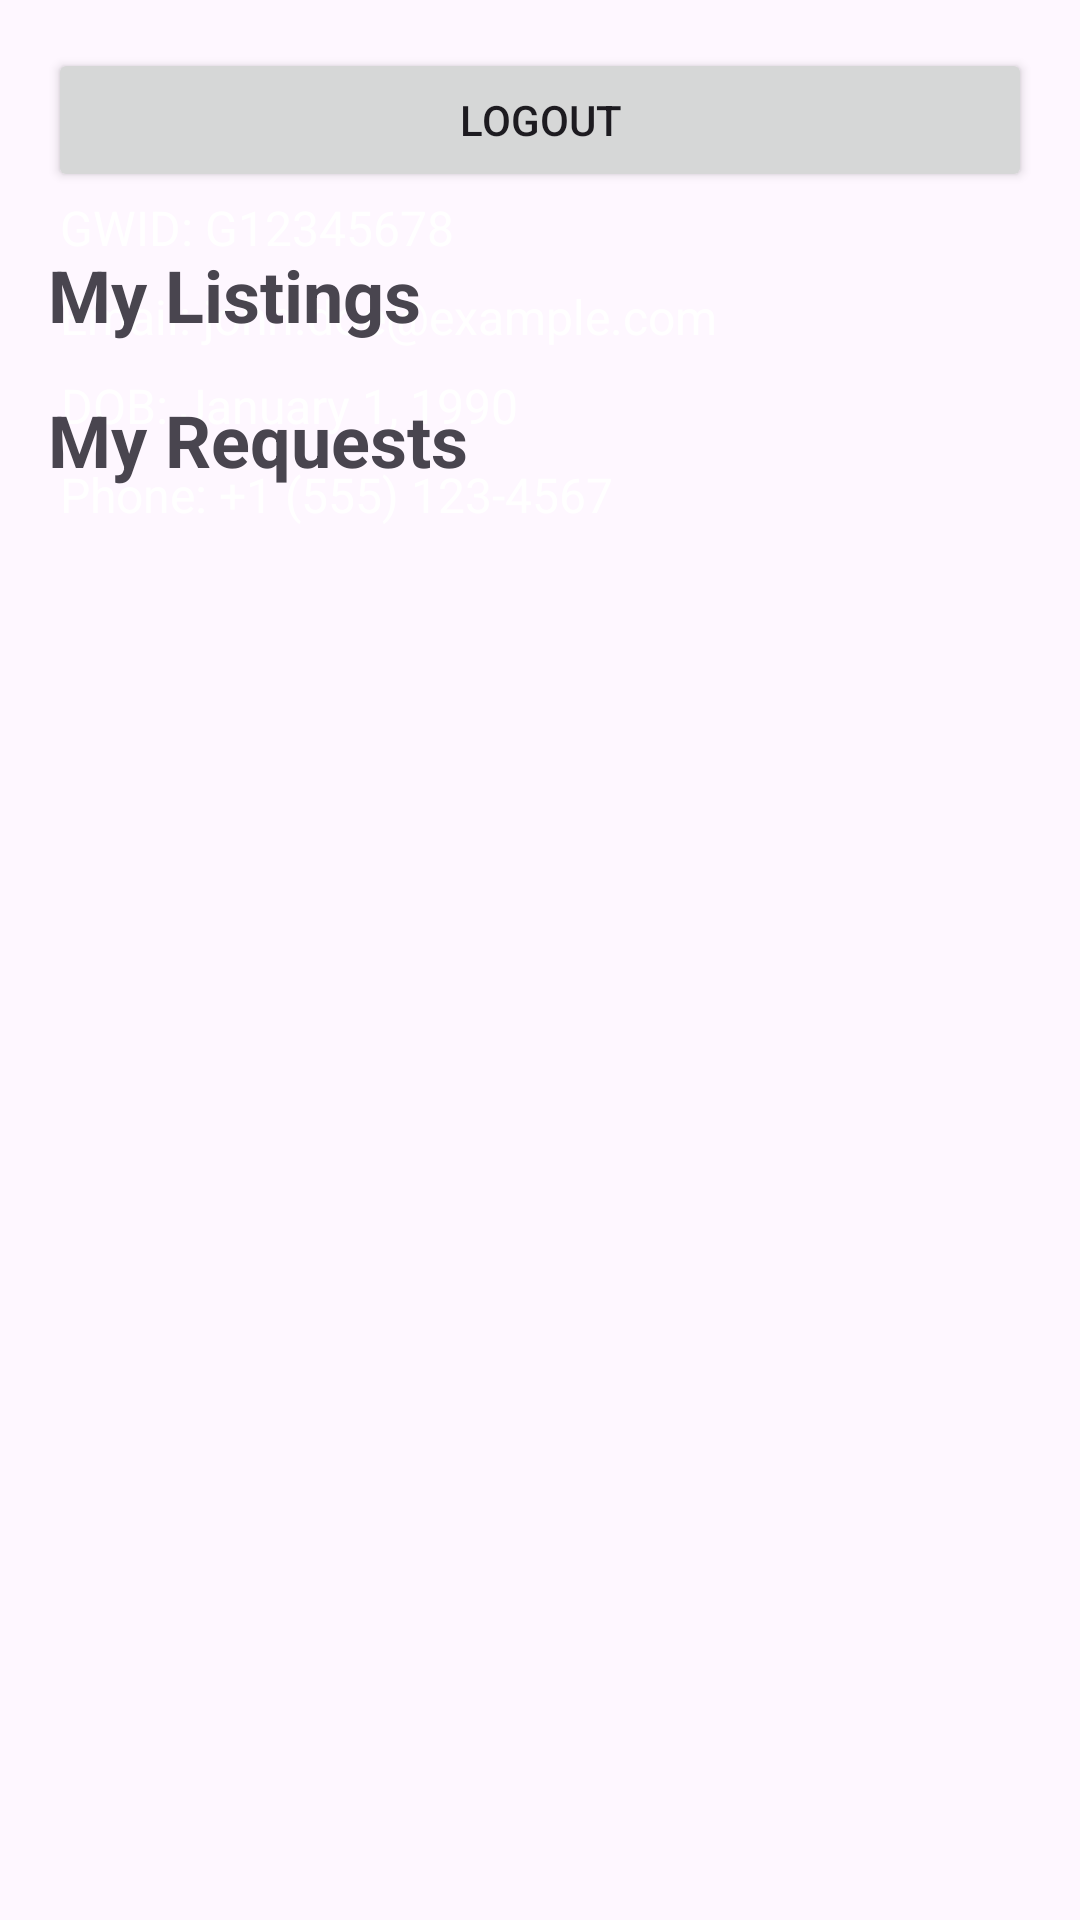

Layout XML and referenced resources for this Android screen:
<!-- AndroidManifest.xml: application theme Theme.GWTalentTrade -->
<!-- res/layout/activity_profile.xml -->
<?xml version="1.0" encoding="utf-8"?>
<androidx.coordinatorlayout.widget.CoordinatorLayout
    xmlns:android="http://schemas.android.com/apk/res/android"
    xmlns:app="http://schemas.android.com/apk/res-auto"
    xmlns:tools="http://schemas.android.com/tools"
    android:layout_width="match_parent"
    android:layout_height="match_parent"
    android:fitsSystemWindows="true"
    tools:context=".Profile">

    <com.google.android.material.appbar.AppBarLayout
        android:id="@+id/app_bar"
        android:layout_width="match_parent"
        android:layout_height="@dimen/app_bar_height"
        android:fitsSystemWindows="true"
        android:theme="@style/Theme.GWTalentTrade.AppBarOverlay">

        <com.google.android.material.appbar.CollapsingToolbarLayout
            android:id="@+id/toolbar_layout"
            style="@style/Widget.MaterialComponents.Toolbar.Primary"
            android:layout_width="match_parent"
            android:layout_height="match_parent"
            android:fitsSystemWindows="true"
            app:contentScrim="?attr/colorPrimary"
            app:layout_scrollFlags="scroll|exitUntilCollapsed"
            app:toolbarId="@+id/toolbar">

            <androidx.appcompat.widget.Toolbar
                android:id="@+id/toolbar"
                android:layout_width="match_parent"
                android:layout_height="?attr/actionBarSize"
                app:layout_collapseMode="pin"
                app:popupTheme="@style/Theme.GWTalentTrade.PopupOverlay">

            </androidx.appcompat.widget.Toolbar>

        </com.google.android.material.appbar.CollapsingToolbarLayout>
    </com.google.android.material.appbar.AppBarLayout>

    <include layout="@layout/content_profile" />
    <include layout="@layout/content_myposts"/>

</androidx.coordinatorlayout.widget.CoordinatorLayout>
<!-- res/layout/content_profile.xml (included above) -->
<LinearLayout
    xmlns:android="http://schemas.android.com/apk/res/android"
    android:layout_width="match_parent"
    android:layout_height="wrap_content"
    android:padding="20sp">

    <LinearLayout
        android:layout_width="wrap_content"
        android:layout_height="wrap_content"
        android:orientation="vertical">

        
        <TextView
            android:id="@+id/textViewName"
            android:layout_width="match_parent"
            android:layout_height="wrap_content"
            android:layout_marginTop="10dp"
            android:text="John Doe"
            android:textSize="20sp"
            android:textColor="#fff"
            android:textStyle="bold"
            android:gravity="left"/>

        
        <TextView
            android:id="@+id/textViewGWID"
            android:layout_width="wrap_content"
            android:layout_height="wrap_content"
            android:layout_marginTop="8dp"
            android:text="GWID: G12345678"
            android:textSize="16sp"
            android:textColor="#fff"
            android:gravity="center"/>

        
        <TextView
            android:id="@+id/textViewEmail"
            android:layout_width="wrap_content"
            android:layout_height="wrap_content"
            android:layout_marginTop="8dp"
            android:text="Email: john.doe@example.com"
            android:textSize="16sp"
            android:textColor="#fff"
            android:gravity="center"/>

        
        <TextView
            android:id="@+id/textViewDOB"
            android:layout_width="wrap_content"
            android:layout_height="wrap_content"
            android:layout_marginTop="8dp"
            android:text="DOB: January 1, 1990"
            android:textSize="16sp"
            android:textColor="#fff"
            android:gravity="center"/>

        
        <TextView
            android:id="@+id/textViewPhone"
            android:layout_width="wrap_content"
            android:layout_height="wrap_content"
            android:layout_marginTop="8dp"
            android:text="Phone: +1 (555) 123-4567"
            android:textSize="16sp"
            android:textColor="#fff"
            android:gravity="center"/>

    </LinearLayout>

    <LinearLayout
        android:layout_width="match_parent"
        android:layout_height="wrap_content"
        android:gravity="right"
        android:orientation="vertical">

        
        <ImageView
            android:id="@+id/profileBtn"
            android:layout_width="100dp"
            android:layout_height="100dp"
            android:layout_alignParentTop="true"
            android:layout_alignParentEnd="true"
            android:layout_marginTop="8dp"
            android:layout_marginEnd="8dp"
            android:background="?android:attr/selectableItemBackground"
            android:src="@drawable/profile2"
            android:contentDescription="Profile"
            android:scaleType="fitCenter"
            />

    </LinearLayout>

</LinearLayout>
<!-- res/layout/content_myposts.xml (included above) -->
<?xml version="1.0" encoding="utf-8"?>
<androidx.core.widget.NestedScrollView
    xmlns:android="http://schemas.android.com/apk/res/android"
    xmlns:tools="http://schemas.android.com/tools"
    xmlns:app="http://schemas.android.com/apk/res-auto"
    app:layout_behavior="@string/appbar_scrolling_view_behavior"
    tools:showIn="@layout/activity_profile"
    android:layout_width="match_parent"
    android:layout_height="match_parent"
    tools:context=".Listings">

    <RelativeLayout
        android:layout_width="match_parent"
        android:layout_height="wrap_content"
        android:id="@+id/myListingsLayout"
        android:padding="16dp">

        <Button
            android:id="@+id/logoutBtn"
            android:layout_width="match_parent"
            android:layout_height="wrap_content"
            android:text="Logout"
            android:layout_marginBottom="10dp"/>

        <TextView
            android:id="@+id/textViewMyListings"
            android:layout_width="wrap_content"
            android:layout_height="wrap_content"
            android:layout_below="@+id/logoutBtn"
            android:layout_marginTop="8dp"
            android:text="My Listings"
            android:textSize="24sp"
            android:textStyle="bold"/>

        <androidx.recyclerview.widget.RecyclerView
            android:id="@+id/recyclerViewMyPosts"
            android:layout_width="match_parent"
            android:layout_height="match_parent"
            android:layout_below="@+id/textViewMyListings"
            android:layout_marginTop="8dp"
            app:layoutManager="androidx.recyclerview.widget.LinearLayoutManager"
            app:layout_behavior="@string/appbar_scrolling_view_behavior"
            />

        <TextView
            android:id="@+id/textViewMyRequests"
            android:layout_width="wrap_content"
            android:layout_height="wrap_content"
            android:layout_below="@id/recyclerViewMyPosts"
            android:layout_marginTop="8dp"
            android:text="My Requests"
            android:textSize="24sp"
            android:textStyle="bold"/>

        <androidx.recyclerview.widget.RecyclerView
            android:id="@+id/recyclerViewMyRequests"
            android:layout_width="match_parent"
            android:layout_height="match_parent"
            android:layout_below="@+id/textViewMyRequests"
            android:layout_marginTop="8dp"
            app:layoutManager="androidx.recyclerview.widget.LinearLayoutManager"
            app:layout_behavior="@string/appbar_scrolling_view_behavior"
            />
    </RelativeLayout>
</androidx.core.widget.NestedScrollView>
<!-- resources referenced by this layout -->
<resources>
  <style name="Theme.GWTalentTrade.AppBarOverlay" parent="ThemeOverlay.AppCompat.Dark.ActionBar" />
  <style name="Theme.GWTalentTrade.PopupOverlay" parent="ThemeOverlay.AppCompat.Light" />
  <style name="Theme.GWTalentTrade" parent="Base.Theme.GWTalentTrade" />
  <style name="Base.Theme.GWTalentTrade" parent="Theme.Material3.DayNight.NoActionBar">
          
          <item name="colorPrimary">@color/blue</item>
          
      </style>
  <color name="blue">#00476b</color>
</resources>
